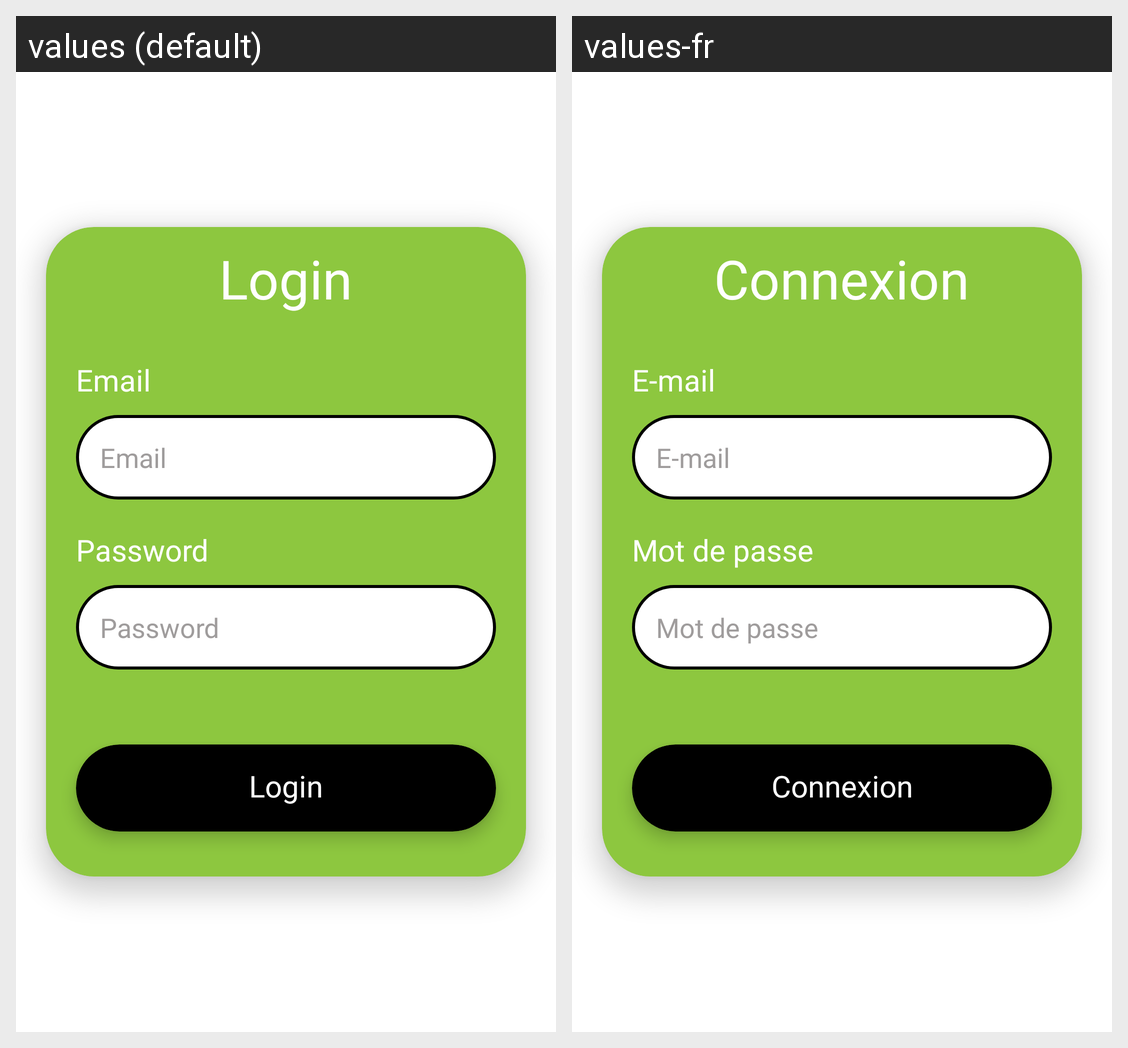

The Android screen above is rendered under two locales of the same app. Produce the string resources it draws, with the default and per-locale values.
Android screen res/layout/activity_login.xml rendered under 2 locales, left to right: values (default), values-fr. Device: Nexus 5 (rendered at 1080×1920; each locale shown at half size, 540×960, under a caption strip naming it); theme Theme.MealTimeCoach.
Strings drawn on this screen, with the default value and each locale's value (text and hints the layout hard-codes, and strings that could not be matched under every locale, appear in the picture but are not listed):

login
  values: Login
  values-fr: Connexion

email
  values: Email
  values-fr: E-mail

password
  values: Password
  values-fr: Mot de passe
